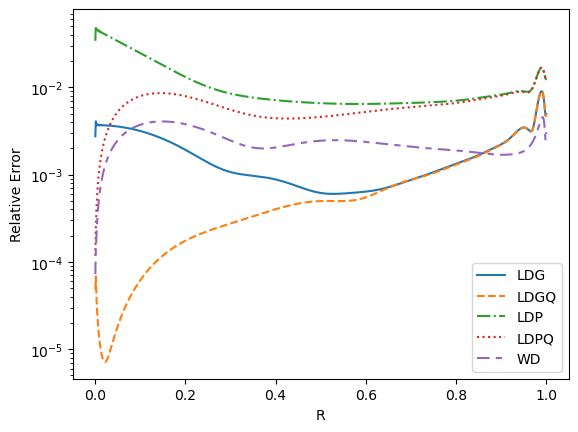

The data file committed next to this chart (first rows):
R, LDG, LDGQ, LDP, LDPQ, WD
0.0005, 2.754121E-03, 4.841075E-05, 3.419065E-02, 1.175146E-04, 7.248958E-05
0.0015, 4.084074E-03, 6.797634E-05, 5.063909E-02, 2.405927E-04, 1.357328E-04
0.0025, 3.678152E-03, 4.655145E-05, 4.581591E-02, 3.370911E-04, 1.753260E-04
0.0035, 3.807080E-03, 3.424973E-05, 4.711479E-02, 4.609434E-04, 2.347824E-04
0.0045, 3.690932E-03, 2.688455E-05, 4.515083E-02, 5.780264E-04, 2.909661E-04
0.0055, 3.744881E-03, 2.249255E-05, 4.569559E-02, 7.030952E-04, 3.519491E-04
0.0065, 3.683337E-03, 1.819773E-05, 4.451002E-02, 8.216528E-04, 4.097364E-04
0.0075, 3.727452E-03, 1.624167E-05, 4.504091E-02, 9.464353E-04, 4.698257E-04
0.0085, 3.678762E-03, 1.409317E-05, 4.375749E-02, 1.063796E-03, 5.274195E-04
0.0095, 3.720240E-03, 1.300108E-05, 4.432909E-02, 1.187191E-03, 5.862528E-04
0.0105, 3.677729E-03, 1.140608E-05, 4.340559E-02, 1.304648E-03, 6.431933E-04
0.0115, 3.709836E-03, 1.082615E-05, 4.347569E-02, 1.424673E-03, 7.007743E-04
0.0125, 3.681265E-03, 9.733025E-06, 4.302875E-02, 1.542215E-03, 7.567034E-04
0.0135, 3.699268E-03, 9.318054E-06, 4.276668E-02, 1.659409E-03, 8.131806E-04
0.0145, 3.683506E-03, 8.606394E-06, 4.253157E-02, 1.775915E-03, 8.679773E-04
0.0155, 3.691004E-03, 8.299191E-06, 4.220014E-02, 1.891133E-03, 9.233050E-04
0.0165, 3.683262E-03, 7.866883E-06, 4.196569E-02, 2.005790E-03, 9.770266E-04
0.0175, 3.684917E-03, 7.650448E-06, 4.167611E-02, 2.119319E-03, 1.031130E-03
0.0185, 3.680918E-03, 7.411779E-06, 4.141185E-02, 2.231980E-03, 1.083820E-03
0.0195, 3.679983E-03, 7.286554E-06, 4.114733E-02, 2.343680E-03, 1.136680E-03
0.0205, 3.677275E-03, 7.186196E-06, 4.088112E-02, 2.454394E-03, 1.188346E-03
0.0215, 3.675337E-03, 7.153734E-06, 4.062070E-02, 2.564139E-03, 1.239978E-03
0.0225, 3.672883E-03, 7.160843E-06, 4.036096E-02, 2.672887E-03, 1.290610E-03
0.0235, 3.670526E-03, 7.217154E-06, 4.010350E-02, 2.780633E-03, 1.341042E-03
0.0245, 3.667981E-03, 7.313736E-06, 3.984831E-02, 2.887368E-03, 1.390628E-03
0.0255, 3.665370E-03, 7.450668E-06, 3.959499E-02, 2.993084E-03, 1.439890E-03
0.0265, 3.662639E-03, 7.624148E-06, 3.934368E-02, 3.097773E-03, 1.488420E-03
0.0275, 3.659808E-03, 7.832207E-06, 3.909430E-02, 3.201429E-03, 1.536541E-03
0.0285, 3.656867E-03, 8.072322E-06, 3.884681E-02, 3.304045E-03, 1.584008E-03
0.0295, 3.653817E-03, 8.342390E-06, 3.860116E-02, 3.405617E-03, 1.631013E-03
0.0305, 3.650658E-03, 8.640378E-06, 3.835734E-02, 3.506139E-03, 1.677416E-03
0.0315, 3.647389E-03, 8.964457E-06, 3.811530E-02, 3.605607E-03, 1.723325E-03
0.0325, 3.644008E-03, 9.312958E-06, 3.787502E-02, 3.704017E-03, 1.768666E-03
0.0335, 3.640516E-03, 9.684383E-06, 3.763646E-02, 3.801365E-03, 1.813497E-03
0.0345, 3.636911E-03, 1.007739E-05, 3.739959E-02, 3.897650E-03, 1.857782E-03
0.0355, 3.633194E-03, 1.049077E-05, 3.716439E-02, 3.992868E-03, 1.901550E-03
0.0365, 3.629365E-03, 1.092346E-05, 3.693084E-02, 4.087017E-03, 1.944786E-03
0.0375, 3.625422E-03, 1.137451E-05, 3.669889E-02, 4.180096E-03, 1.987505E-03
0.0385, 3.621366E-03, 1.184308E-05, 3.646854E-02, 4.272103E-03, 2.029701E-03
0.0395, 3.617196E-03, 1.232841E-05, 3.623976E-02, 4.363037E-03, 2.071383E-03
0.0405, 3.612914E-03, 1.282984E-05, 3.601252E-02, 4.452898E-03, 2.112550E-03
0.0415, 3.608517E-03, 1.334676E-05, 3.578681E-02, 4.541685E-03, 2.153206E-03
0.0425, 3.604008E-03, 1.387865E-05, 3.556260E-02, 4.629399E-03, 2.193352E-03
0.0435, 3.599385E-03, 1.442501E-05, 3.533988E-02, 4.716039E-03, 2.232994E-03
0.0445, 3.594649E-03, 1.498541E-05, 3.511862E-02, 4.801606E-03, 2.272131E-03
0.0455, 3.589800E-03, 1.555945E-05, 3.489881E-02, 4.886100E-03, 2.310768E-03
0.0465, 3.584838E-03, 1.614678E-05, 3.468043E-02, 4.969524E-03, 2.348908E-03
0.0475, 3.579763E-03, 1.674707E-05, 3.446345E-02, 5.051878E-03, 2.386552E-03
0.0485, 3.574576E-03, 1.736001E-05, 3.424788E-02, 5.133163E-03, 2.423703E-03
0.0495, 3.569277E-03, 1.798532E-05, 3.403367E-02, 5.213382E-03, 2.460364E-03
0.0505, 3.563866E-03, 1.862275E-05, 3.382084E-02, 5.292535E-03, 2.496538E-03
0.0515, 3.558344E-03, 1.927204E-05, 3.360935E-02, 5.370626E-03, 2.532227E-03
0.0525, 3.552710E-03, 1.993298E-05, 3.339919E-02, 5.447656E-03, 2.567434E-03
0.0535, 3.546966E-03, 2.060534E-05, 3.319035E-02, 5.523629E-03, 2.602161E-03
0.0545, 3.541111E-03, 2.128893E-05, 3.298281E-02, 5.598545E-03, 2.636412E-03
0.0555, 3.535146E-03, 2.198355E-05, 3.277657E-02, 5.672410E-03, 2.670187E-03
0.0565, 3.529072E-03, 2.268901E-05, 3.257160E-02, 5.745224E-03, 2.703491E-03
0.0575, 3.522888E-03, 2.340515E-05, 3.236790E-02, 5.816992E-03, 2.736326E-03
0.0585, 3.516596E-03, 2.413179E-05, 3.216545E-02, 5.887716E-03, 2.768694E-03
0.0595, 3.510195E-03, 2.486876E-05, 3.196424E-02, 5.957400E-03, 2.800597E-03
... 940 more rows
